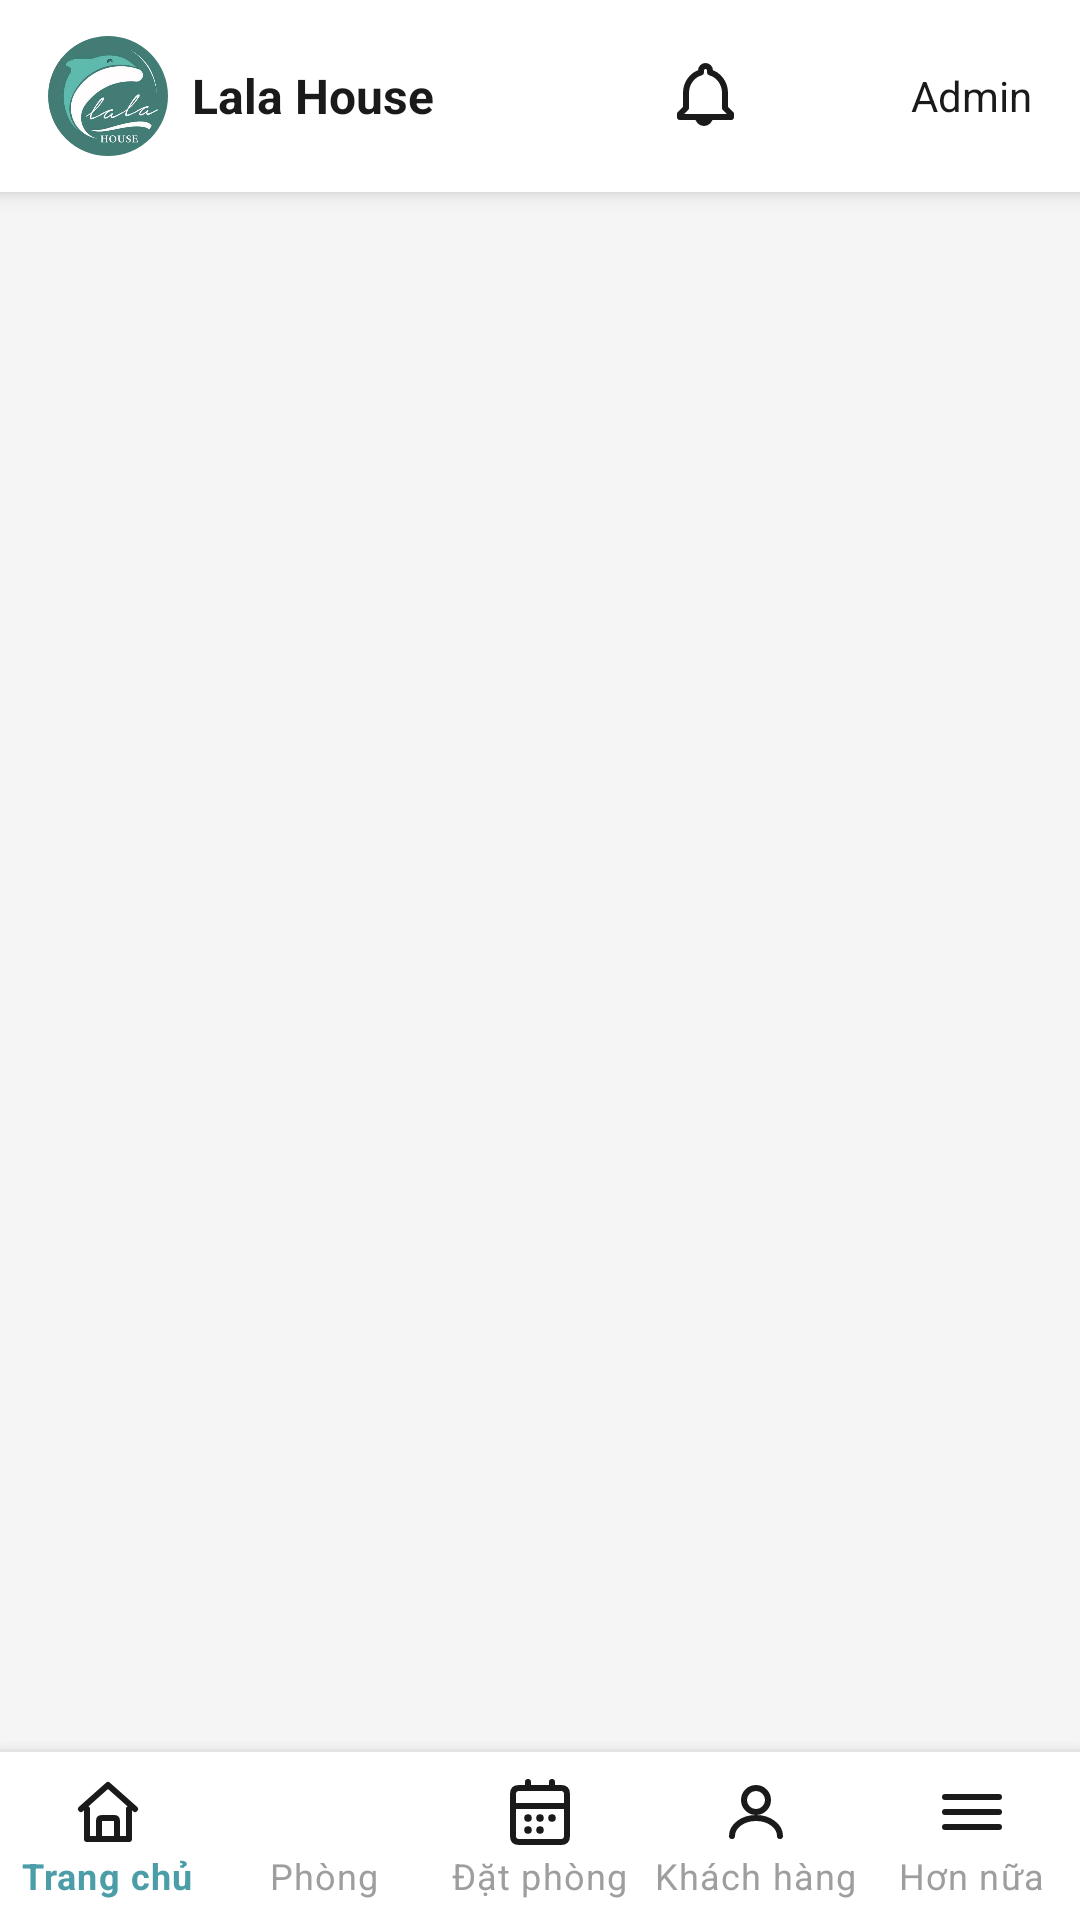

This screen was rendered from an Android layout file. Write that file and the resources it references.
<!-- AndroidManifest.xml: application theme Theme.LalaHouse -->
<!-- res/layout/activity_main.xml -->
<?xml version="1.0" encoding="utf-8"?>
<LinearLayout
    xmlns:android="http://schemas.android.com/apk/res/android"
    android:layout_width="match_parent"
    android:layout_height="match_parent"
    android:background="@color/background_screen"
    android:orientation="vertical">

    
    <include
        android:id="@+id/appbar"
        layout="@layout/layout_appbar" />

    
    <FrameLayout
        android:id="@+id/fragment_container"
        android:layout_width="match_parent"
        android:layout_height="0dp"
        android:layout_weight="1" />

    
    <include
        android:id="@+id/bottom_nav_wrapper"
        layout="@layout/layout_bottom_nav" />

</LinearLayout>
<!-- res/layout/layout_appbar.xml (included above) -->
<?xml version="1.0" encoding="utf-8"?>
<LinearLayout
    xmlns:android="http://schemas.android.com/apk/res/android"
    xmlns:app="http://schemas.android.com/apk/res-auto"
    android:layout_width="match_parent"
    android:layout_height="@dimen/height_appbar"
    android:background="@color/background_card"
    android:baselineAligned="false"
    android:elevation="@dimen/elevation_appbar"
    android:gravity="center_vertical"
    android:orientation="horizontal">

    
    <LinearLayout
        android:layout_width="0dp"
        android:layout_height="wrap_content"
        android:layout_weight="1"
        android:gravity="center_vertical"
        android:orientation="horizontal"
        android:paddingStart="@dimen/margin_screen_horizontal">

        
        <com.google.android.material.imageview.ShapeableImageView
            android:id="@+id/iv_logo"
            android:layout_width="@dimen/icon_size_logo_header"
            android:layout_height="@dimen/icon_size_logo_header"
            android:contentDescription="Logo Lala House"
            android:scaleType="centerCrop"
            android:src="@drawable/logo_home"
            app:shapeAppearanceOverlay="@style/ShapeAppearanceOverlay.LalaHouse.Circle" />

        
        <TextView
            android:id="@+id/tv_app_title"
            android:layout_width="wrap_content"
            android:layout_height="wrap_content"
            android:layout_marginStart="@dimen/spacing_xs"
            android:fontFamily="sans-serif-bold"
            android:text="Lala House"
            android:textColor="@color/text_primary"
            android:textSize="16sp"
            android:textStyle="bold" />

    </LinearLayout>

    
    <LinearLayout
        android:layout_width="wrap_content"
        android:layout_height="wrap_content"
        android:gravity="center_vertical"
        android:orientation="horizontal"
        android:paddingEnd="@dimen/margin_screen_horizontal">

        
        <RelativeLayout
            android:layout_width="wrap_content"
            android:layout_height="wrap_content"
            android:layout_marginEnd="@dimen/spacing_xs">

            <ImageView
                android:id="@+id/iv_bell"
                android:layout_width="36dp"
                android:layout_height="36dp"
                android:background="?attr/selectableItemBackgroundBorderless"
                android:clickable="true"
                android:contentDescription="Thông báo"
                android:focusable="true"
                android:padding="6dp"
                android:src="@drawable/ic_bell"
                app:tint="@color/icon_action" />

            
            <TextView
                android:id="@+id/tv_badge_count"
                android:layout_width="20dp"
                android:layout_height="16dp"
                android:layout_alignTop="@id/iv_bell"
                android:layout_alignEnd="@id/iv_bell"
                android:layout_marginTop="-2dp"
                android:layout_marginEnd="-2dp"
                android:background="@drawable/bg_badge_dadat"
                android:backgroundTint="@color/status_error"
                android:fontFamily="sans-serif-bold"
                android:gravity="center"
                android:textColor="@color/text_on_primary"
                android:textSize="8sp"
                android:visibility="gone" />
        </RelativeLayout>

        
        <com.google.android.material.imageview.ShapeableImageView
            android:id="@+id/iv_avatar"
            android:layout_width="@dimen/avatar_header_size"
            android:layout_height="@dimen/avatar_header_size"
            android:background="@drawable/bg_fab"
            android:clickable="true"
            android:contentDescription="Avatar người dùng"
            android:focusable="true"
            android:padding="8dp"
            android:scaleType="centerCrop"
            android:src="@drawable/ic_person"
            app:shapeAppearanceOverlay="@style/ShapeAppearanceOverlay.LalaHouse.Circle"
            app:tint="@color/text_on_primary" />

        
        <TextView
            android:id="@+id/tv_user_name"
            android:layout_width="wrap_content"
            android:layout_height="wrap_content"
            android:layout_marginStart="6dp"
            android:fontFamily="sans-serif"
            android:maxWidth="80dp"
            android:ellipsize="end"
            android:maxLines="1"
            android:text="Admin"
            android:textColor="@color/text_primary"
            android:textSize="14sp" />

    </LinearLayout>

</LinearLayout>
<!-- res/layout/layout_bottom_nav.xml (included above) -->
<?xml version="1.0" encoding="utf-8"?>
<LinearLayout
xmlns:android="http://schemas.android.com/apk/res/android"
xmlns:app="http://schemas.android.com/apk/res-auto"
android:layout_width="match_parent"
android:layout_height="wrap_content"
android:orientation="vertical"
android:background="@color/background_card"
android:elevation="@dimen/elevation_bottomsheet">


<View
    android:layout_width="match_parent"
    android:layout_height="1dp"
    android:background="@color/divider" />

<com.google.android.material.bottomnavigation.BottomNavigationView
    android:id="@+id/bottom_navigation"
    android:layout_width="match_parent"
    android:layout_height="@dimen/height_bottomnav"
    android:background="@color/background_card"
    app:itemIconTint="@drawable/selector_bottomnav_icon"
    app:itemTextColor="@drawable/selector_bottomnav_text"
    app:labelVisibilityMode="labeled"
    app:menu="@menu/bottom_nav_menu" />

</LinearLayout>
<!-- resources referenced by this layout -->
<resources>
  <color name="background_card">#FFFFFF</color>
  <color name="background_screen">#F5F5F5</color>
  <color name="divider">#EBEBEB</color>
  <color name="icon_action">#1A1A1A</color>
  <color name="status_error">#E53E3E</color>
  <color name="text_on_primary">#FFFFFF</color>
  <color name="text_primary">#1A1A1A</color>
  <dimen name="avatar_header_size">36dp</dimen>
  <dimen name="elevation_appbar">4dp</dimen>
  <dimen name="elevation_bottomsheet">8dp</dimen>
  <dimen name="height_appbar">64dp</dimen>
  <dimen name="height_bottomnav">56dp</dimen>
  <dimen name="icon_size_logo_header">40dp</dimen>
  <dimen name="margin_screen_horizontal">16dp</dimen>
  <dimen name="spacing_xs">8dp</dimen>
  <!-- drawable bg_badge_dadat (drawable) -->
  <?xml version="1.0" encoding="utf-8"?>
  <shape xmlns:android="http://schemas.android.com/apk/res/android"
      android:shape="rectangle">
      <solid android:color="@color/badge_dadat_bg" />
      <corners android:radius="@dimen/radius_badge" />
  </shape>
  <!-- drawable selector_bottomnav_text (drawable) -->
  <?xml version="1.0" encoding="utf-8"?>
  <selector xmlns:android="http://schemas.android.com/apk/res/android">
      <item android:color="@color/icon_active" android:state_checked="true" />
      <item android:color="@color/icon_inactive" />
  </selector>
  <style name="ShapeAppearanceOverlay.LalaHouse.Circle" parent="">
          <item name="cornerFamily">rounded</item>
          <item name="cornerSize">50%</item>
      </style>
  <color name="badge_dadat_bg">#FEE2E2</color>
  <dimen name="radius_badge">20dp</dimen>
  <color name="icon_active">#4B9DA8</color>
  <color name="icon_inactive">#9E9E9E</color>
  <color name="primary_main">#4B9DA8</color>
  <color name="primary_dark">#3A7D87</color>
  <color name="primary_light">#D0E8EC</color>
  <style name="Widget.LalaHouse.Button.Primary" parent="Widget.MaterialComponents.Button">
          <item name="android:layout_height">@dimen/height_button_main</item>
          <item name="android:layout_width">match_parent</item>
          <item name="backgroundTint">@color/primary_main</item>
          <item name="android:textColor">@color/text_on_primary</item>
          <item name="android:textSize">16sp</item>
          <item name="android:fontFamily">sans-serif-bold</item>
          <item name="android:textStyle">bold</item>
          <item name="cornerRadius">@dimen/radius_button</item>
          <item name="rippleColor">@color/primary_dark</item>
      </style>
  <color name="text_placeholder">#A0A0A0</color>
  <style name="Widget.LalaHouse.BottomNavigation" parent="Widget.MaterialComponents.BottomNavigationView">
          <item name="android:background">@color/background_card</item>
          <item name="itemIconTint">@drawable/selector_bottomnav_icon</item>
          <item name="itemTextColor">@drawable/selector_bottomnav_text</item>
          <item name="elevation">@dimen/elevation_bottomsheet</item>
          <item name="labelVisibilityMode">labeled</item>
      </style>
  <color name="border_input">#C5DDE2</color>
  <dimen name="stroke_input_normal">1dp</dimen>
  <dimen name="stroke_input_focus">2dp</dimen>
  <dimen name="radius_input">8dp</dimen>
  <dimen name="height_button_main">48dp</dimen>
  <dimen name="radius_button">8dp</dimen>
</resources>
